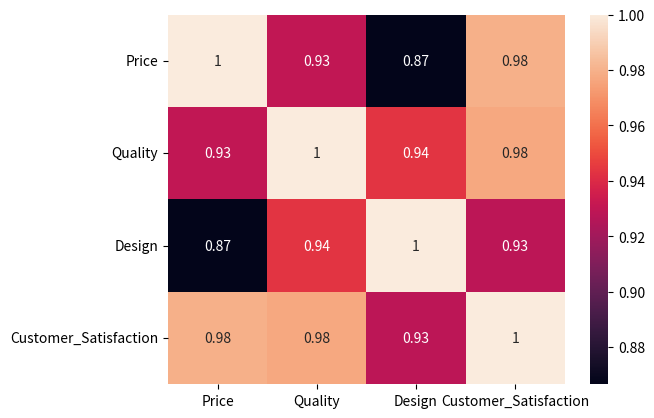

Write the Python code that produced this figure.
import pandas as pd
import matplotlib.pyplot as plt
import seaborn as sns
import numpy as np
from pandas.core.reshape.reshape import unstack

data = { 'Price': [100, 150, 200, 250, 300, 350, 400, 450, 500, 550], 'Quality': [4, 5, 6, 7, 8, 9, 9, 10, 10, 9], 'Design': [3, 5, 7, 6, 7, 8, 9, 9, 9, 8], 'Customer_Satisfaction': [70, 75, 80, 85, 88, 90, 95, 98, 100, 99] }

df = pd.DataFrame(data)
#print(df)

m = df.corr()
print(m)

sns.heatmap(m, annot=True)
plt.show()

unpacked = m.unstack()
highest = unpacked.idxmax()
#print(highest)

"""
FROM Heatmap and Corr Matrix Price and Quality with which  customers seems statisfied"""

